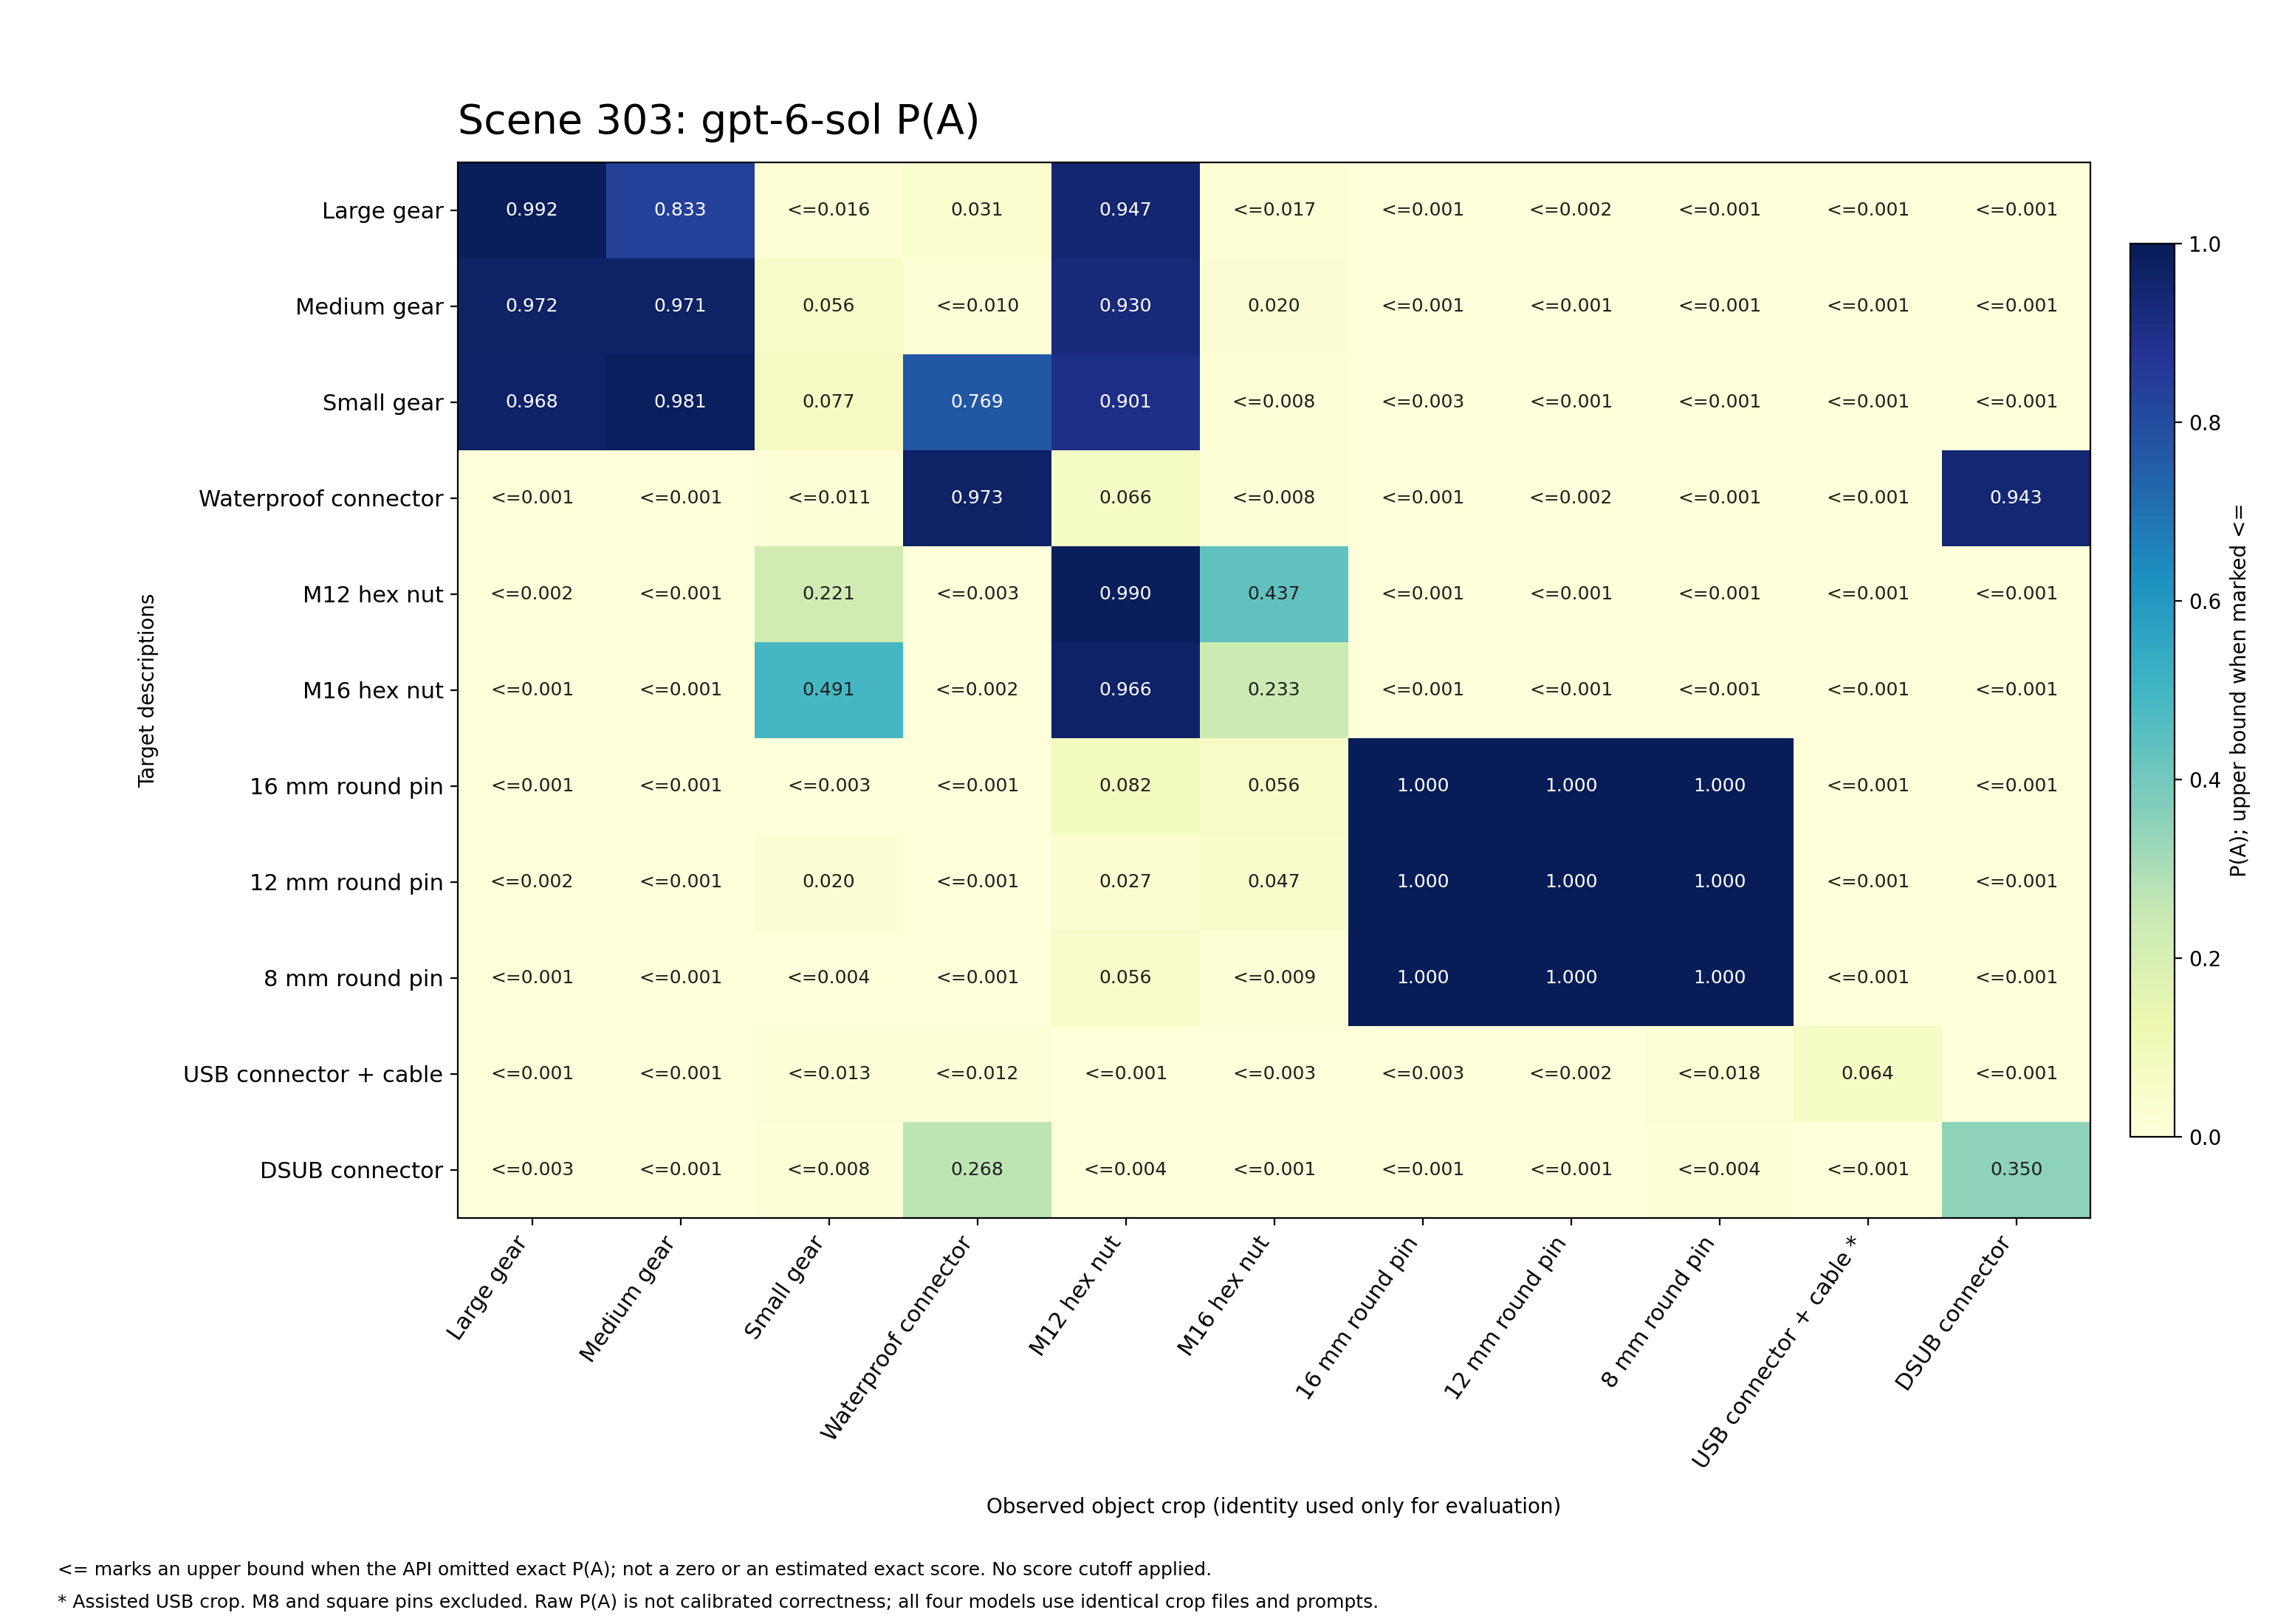

The table this chart was drawn from, first rows:
target, Gear_Large, Gear_Medium, Gear_Small, Waterproof_Male, M12_Hex_Nut, M16_Hex_Nut, RGOCG16-50_16mm, RGOCG12-50_12mm, RGOCG8-50_8mm, USB_Male, DSUB_Male
Gear_Large, 0.992, 0.833, <=0.016, 0.031, 0.947, <=0.017, <=0.001, <=0.002, <=0.001, <=0.001, <=0.001
Gear_Medium, 0.972, 0.971, 0.056, <=0.010, 0.930, 0.020, <=0.001, <=0.001, <=0.001, <=0.001, <=0.001
Gear_Small, 0.968, 0.981, 0.077, 0.769, 0.901, <=0.008, <=0.003, <=0.001, <=0.001, <=0.001, <=0.001
Waterproof_Male, <=0.001, <=0.001, <=0.011, 0.973, 0.066, <=0.008, <=0.001, <=0.002, <=0.001, <=0.001, 0.943
M12_Hex_Nut, <=0.002, <=0.001, 0.221, <=0.003, 0.990, 0.437, <=0.001, <=0.001, <=0.001, <=0.001, <=0.001
M16_Hex_Nut, <=0.001, <=0.001, 0.491, <=0.002, 0.966, 0.233, <=0.001, <=0.001, <=0.001, <=0.001, <=0.001
RGOCG16-50_16mm, <=0.001, <=0.001, <=0.003, <=0.001, 0.082, 0.056, 1.000, 1.000, 1.000, <=0.001, <=0.001
RGOCG12-50_12mm, <=0.002, <=0.001, 0.020, <=0.001, 0.027, 0.047, 1.000, 1.000, 1.000, <=0.001, <=0.001
RGOCG8-50_8mm, <=0.001, <=0.001, <=0.004, <=0.001, 0.056, <=0.009, 1.000, 1.000, 1.000, <=0.001, <=0.001
USB_Male, <=0.001, <=0.001, <=0.013, <=0.012, <=0.001, <=0.003, <=0.003, <=0.002, <=0.018, 0.064, <=0.001
DSUB_Male, <=0.003, <=0.001, <=0.008, 0.268, <=0.004, <=0.001, <=0.001, <=0.001, <=0.004, <=0.001, 0.350
